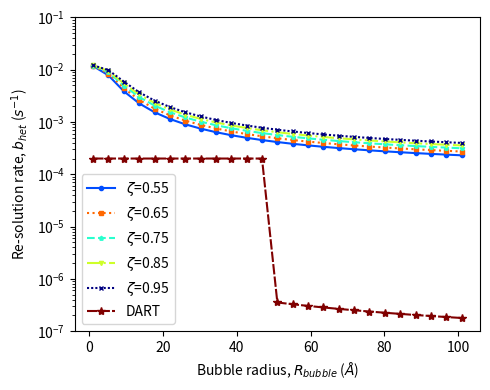

This chart was generated by the following Python code:
import itertools
import numpy as np
import matplotlib.pyplot as plt
from scipy.integrate import quad

R_spk = 35

def S_Xe(x):
    return 21.3 * np.exp(-0.238 * x**1.78) + 5.23 * np.exp(-4.67e-8 * x**11)

def S_Sr(x):
    return 19.7 * np.exp(-0.00273 * x**3.71) + 6.8 * np.exp(-0.424 * x**1.45)

def alpha(r):
    return 5.069 / r**2.202

def sat_Xe(x, r=20, zeta=0.7):
    return 1 - np.exp(-alpha(r) * S_Xe(x) * zeta)

def sat_Sr(x, r=20, zeta=0.7):
    return 1 - np.exp(-alpha(r) * S_Sr(x) * zeta)

lines = itertools.cycle((
    'solid', 'dotted', 'dashed', 'dashdot', (0, (1, 1)), (0, (5, 1))
))
markers = itertools.cycle(('o','s','p','v','x','*'))
tints = itertools.cycle((0.2,0.8,0.4,0.6,0.0,1.0))
plt.figure(figsize=(5,4))

#radii = np.linspace(1, 41, 25)
radii = np.linspace(1, 101, 25)

for zeta in [0.55, 0.65, 0.75, 0.85, 0.95]:
    bhet = []

    for rb in radii:
        xe = quad(sat_Xe, 0, 8, args=(rb, zeta))[0]
        sr = quad(sat_Sr, 0, 8, args=(rb, zeta))[0]
        b = 0.225 * np.pi * (rb+R_spk)**2 * (xe + sr) * 1e-20 * 1e14
        bhet.append(b)

    print(bhet)
    plt.plot(radii, bhet, color=plt.cm.jet(next(tints)), ls=next(lines),
             marker=next(markers), ms=3, label=r'$\zeta$'+f'={zeta}')

def bdart(r):
    if r <= 50:
        G = 1
    else:
        G = 1 - ((r-0.03)/r)**3
    return 2e-18 * G * 1e14

yd = [bdart(x) for x in radii]
plt.plot(radii, yd, color=plt.cm.jet(next(tints)), ls=next(lines),
         marker=next(markers), label='DART')

plt.xlabel(r'Bubble radius, $R_{bubble}$ ($\AA$)')
plt.ylabel(r'Re-solution rate, $b_{het}$ ($s^{-1}$)')
#plt.ylim([1e-4, 1e-1])
plt.ylim([1e-7, 1e-1])
plt.yscale('log')
plt.legend()
plt.tight_layout()
#plt.savefig('resRate.pdf')
plt.savefig('resRate_withDart.pdf')
